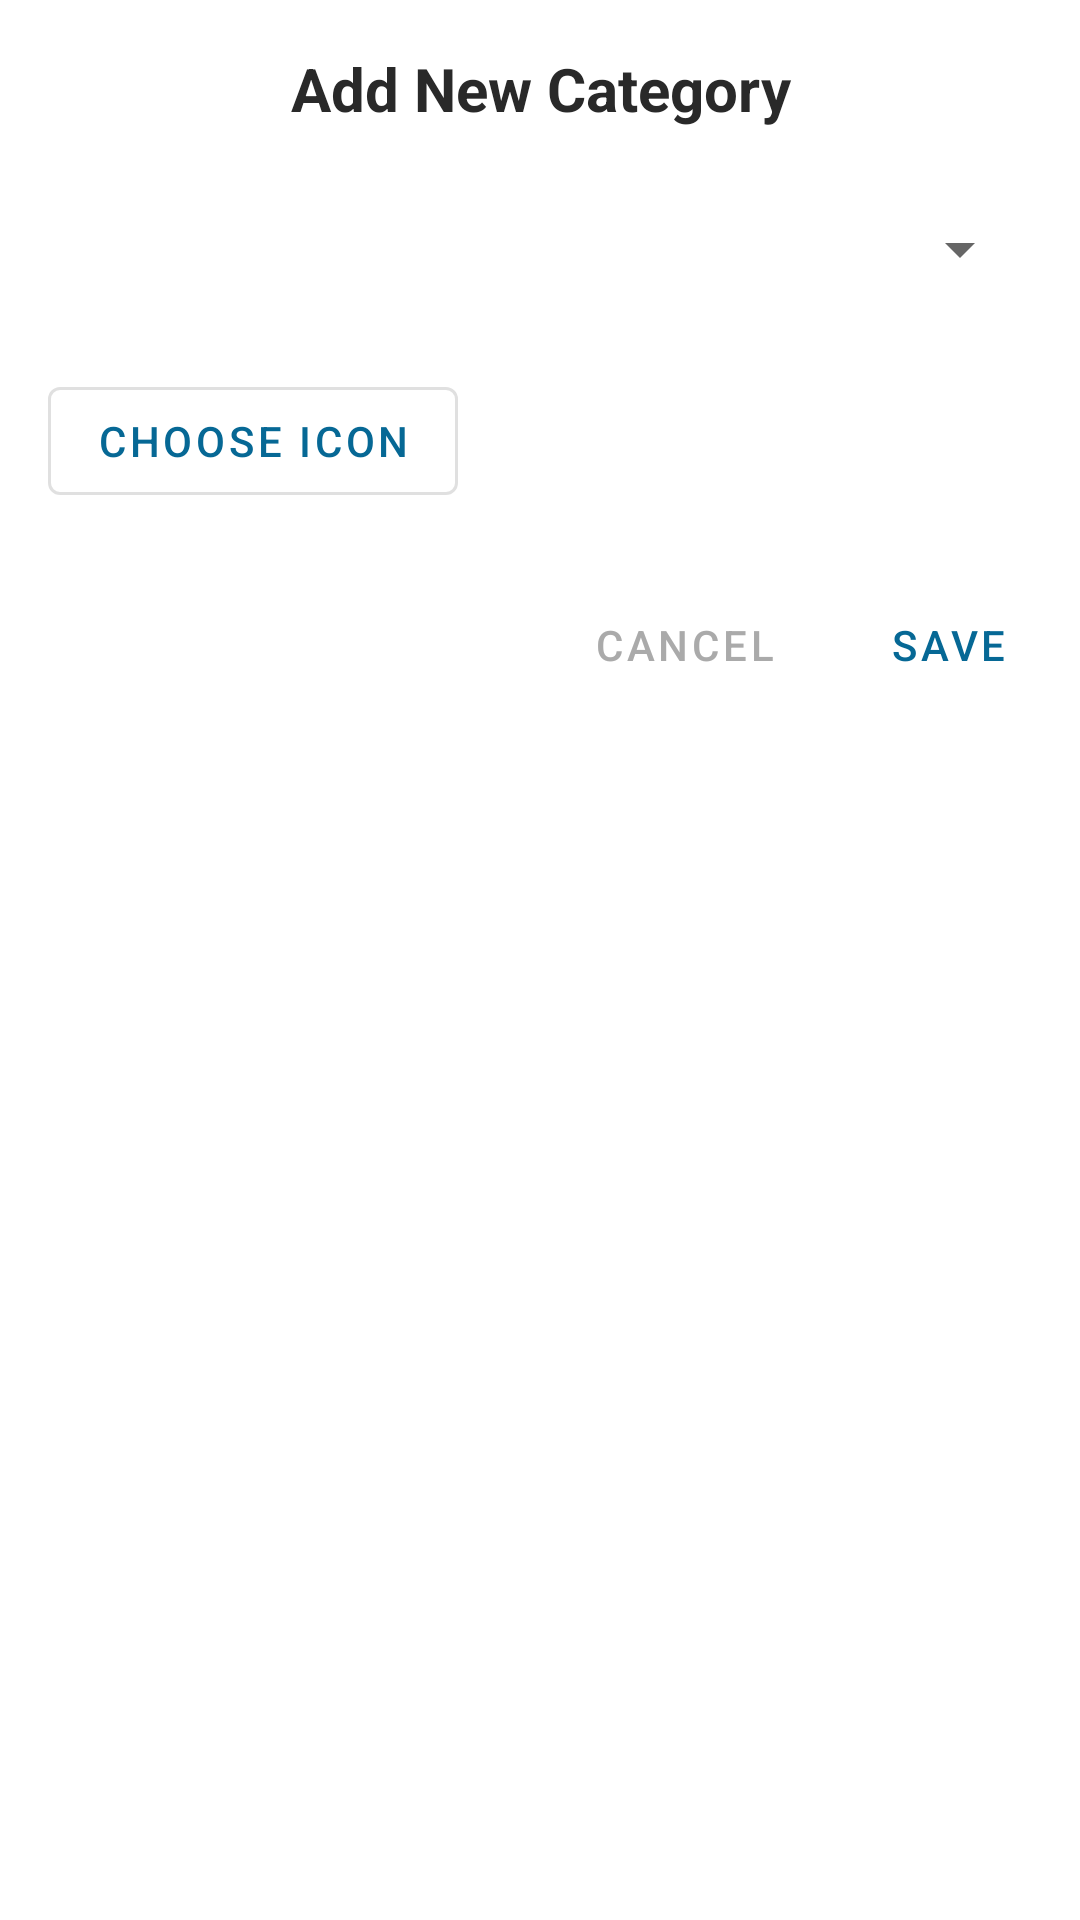

Write the Android layout XML for this screen, with the resource values it uses.
<!-- AndroidManifest.xml: application theme Theme.SaveiT -->
<!-- res/layout/add_category_dialog_fragment.xml -->
<RelativeLayout xmlns:android="http://schemas.android.com/apk/res/android"
    android:layout_width="match_parent"
    android:layout_height="wrap_content"
    xmlns:app="http://schemas.android.com/apk/res-auto">

    <TextView
        android:id="@+id/heading"
        android:layout_width="match_parent"
        android:layout_height="wrap_content"
        android:layout_alignParentTop="true"
        android:layout_marginTop="16dp"
        android:gravity="center_horizontal|center_vertical"
        android:text="Add New Category"
        android:textColor="#292929"
        android:textSize="20sp"
        android:textStyle="bold" />

    <Spinner
        android:id="@+id/spinner_title"
        android:layout_width="match_parent"
        android:layout_height="wrap_content"
        android:layout_below="@id/heading"
        android:layout_marginLeft="16dp"
        android:layout_marginTop="16dp"
        android:layout_marginRight="16dp"

        android:minHeight="48dp" />

    <com.google.android.material.textfield.TextInputLayout
        android:id="@+id/et_title"
        android:layout_width="match_parent"
        android:layout_height="wrap_content"
        android:hint="Category Name"
        android:visibility="gone"
        android:layout_below="@id/spinner_title"
        android:layout_marginLeft="16dp"
        android:layout_marginTop="16dp"
        android:layout_marginRight="16dp"
        style="@style/Widget.MaterialComponents.TextInputLayout.OutlinedBox">

        <com.google.android.material.textfield.TextInputEditText
            android:layout_width="match_parent"
            android:layout_height="wrap_content"
            />
    </com.google.android.material.textfield.TextInputLayout>


    <com.google.android.material.button.MaterialButton
        android:id="@+id/btn_choose_icon"
        style="@style/Widget.MaterialComponents.Button.OutlinedButton"
        android:layout_width="wrap_content"
        android:layout_height="wrap_content"
        android:layout_below="@id/et_title"
        android:layout_alignParentStart="true"
        android:layout_marginStart="16dp"
        android:layout_marginTop="16dp"
        android:text="@string/choose_icon"
        app:icon="@drawable/ic_insert_icon" />


    <ImageView
        android:id="@+id/iv_icon_img_prev"
        android:layout_width="40dp"
        android:layout_height="40dp"
        android:layout_below="@id/et_title"
        android:layout_alignParentEnd="true"
        android:layout_marginTop="16dp"
        android:layout_marginRight="20dp" />

    <Button
        android:id="@+id/btn_action_ok"
        style="@style/Widget.MaterialComponents.Button.TextButton"
        android:layout_width="wrap_content"
        android:layout_height="wrap_content"
        android:layout_below="@id/btn_choose_icon"
        android:layout_alignParentRight="true"
        android:layout_marginTop="20dp"
        android:text="SAVE" />

    <Button
        android:id="@+id/btn_action_cancel_icon_selection"
        style="@style/Widget.MaterialComponents.Button.TextButton"
        android:layout_width="wrap_content"
        android:layout_height="wrap_content"
        android:layout_below="@id/btn_choose_icon"
        android:layout_marginTop="20dp"
        android:layout_toStartOf="@id/btn_action_ok"
        android:layout_toLeftOf="@id/btn_action_ok"
        android:text="CANCEL"
        android:textColor="@android:color/darker_gray" />


</RelativeLayout>
<!-- resources referenced by this layout -->
<resources>
  <string name="choose_icon">Choose icon</string>
  <style name="Theme.SaveiT" parent="Theme.MaterialComponents.DayNight.DarkActionBar">
          
          <item name="colorPrimary">@color/purple_500</item>
          <item name="colorPrimaryVariant">@color/purple_700</item>
          <item name="colorOnPrimary">@color/white</item>
          
          <item name="colorSecondary">@color/teal_200</item>
          <item name="colorSecondaryVariant">@color/teal_700</item>
          <item name="colorOnSecondary">@color/black</item>
          
          <item name="android:statusBarColor" tools:targetApi="l">?attr/colorPrimaryVariant</item>
          
      </style>
  <color name="purple_500">#066895</color>
  <color name="purple_700">#0D395C</color>
  <color name="white">#FFFFFFFF</color>
  <color name="teal_200">#FF03DAC5</color>
  <color name="teal_700">#FF018786</color>
  <color name="black">#FF000000</color>
</resources>
